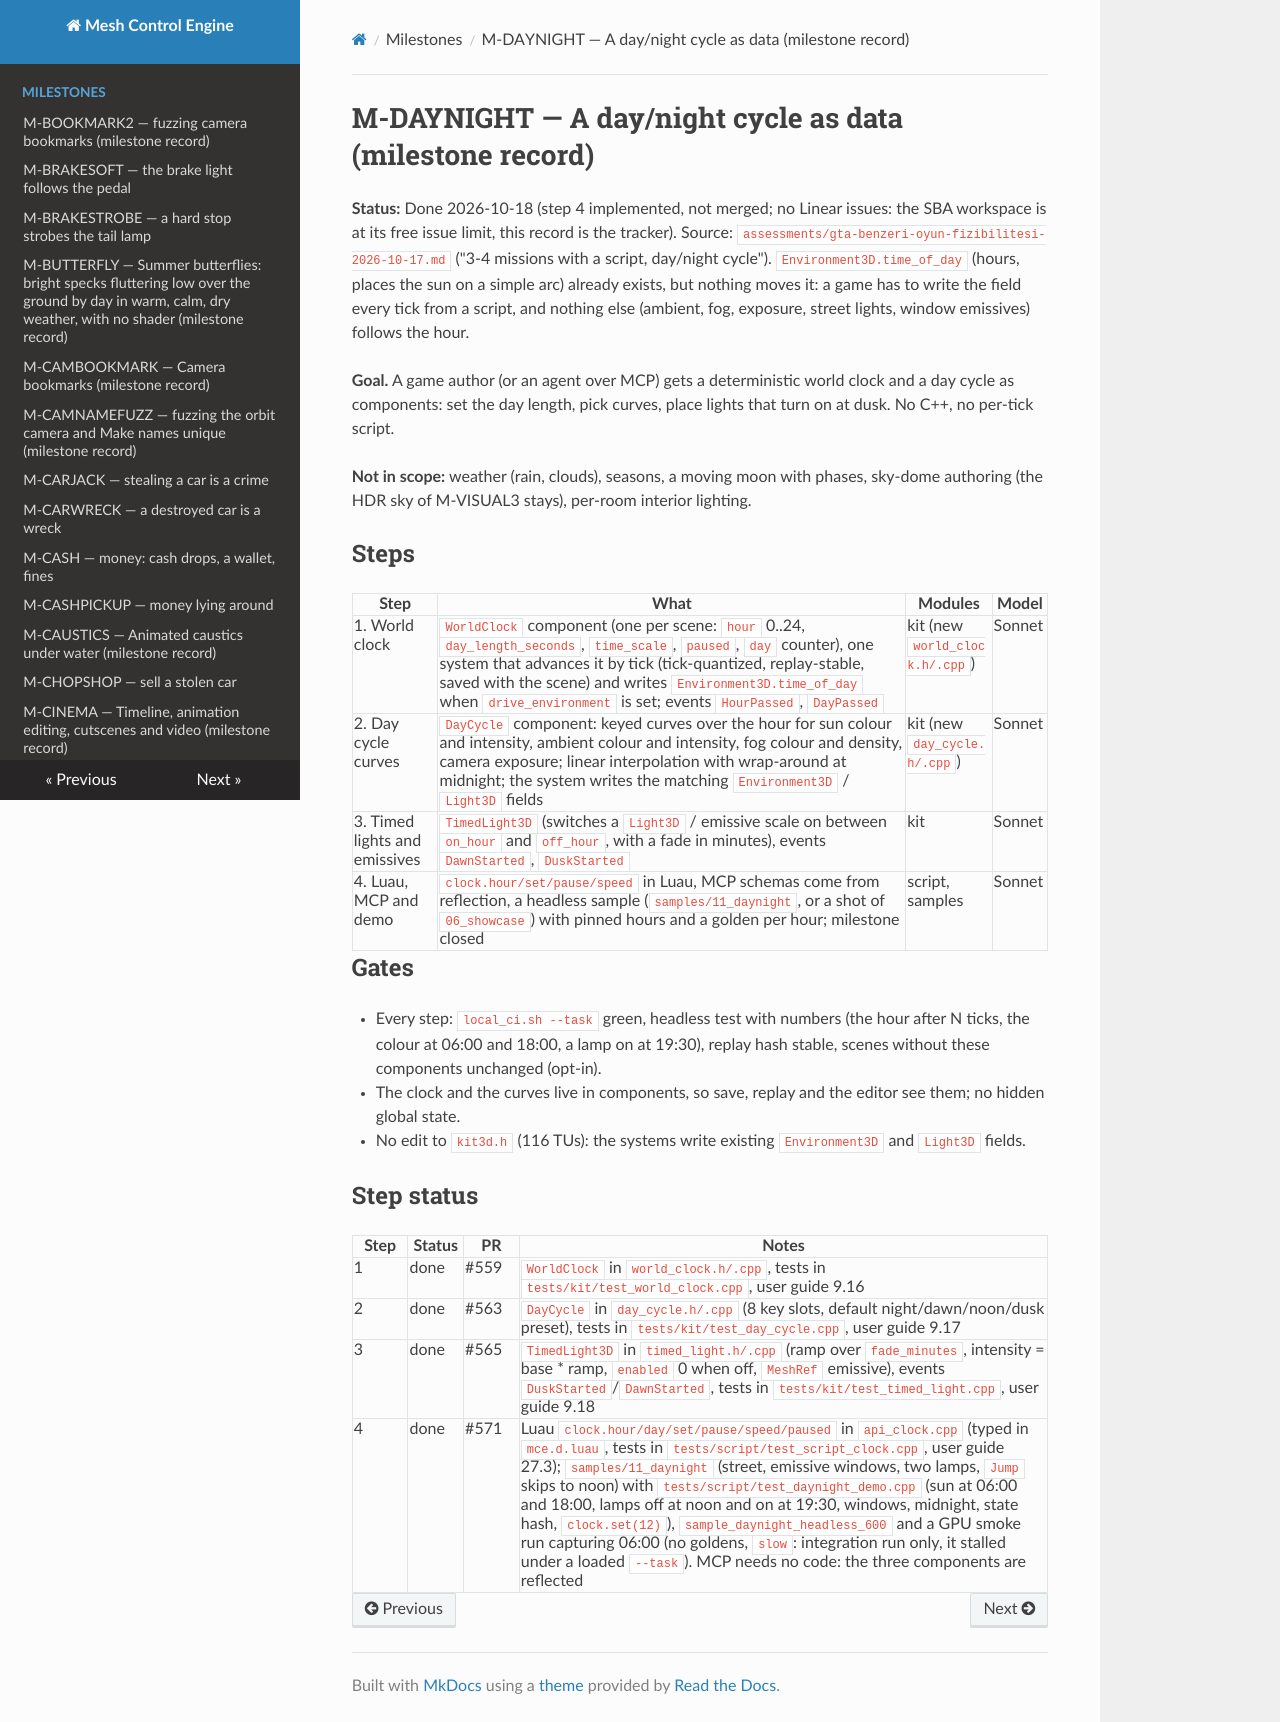

repository: sberkan09/mesh_control_engine · page: milestones/M-DAYNIGHT/index.html · generator: mkdocs

# M-DAYNIGHT — A day/night cycle as data (milestone record)

**Status:** Done 2026-10-18 (step 4 implemented, not merged; no Linear issues: the SBA workspace is at its free issue limit, this record is the tracker).
Source: `assessments/gta-benzeri-oyun-fizibilitesi-2026-10-17.md` ("3-4 missions with a script, day/night cycle"). `Environment3D.time_of_day` (hours, places the sun on a simple arc) already exists, but nothing moves it: a game has to write the field every tick from a script, and nothing else (ambient, fog, exposure, street lights, window emissives) follows the hour.

**Goal.** A game author (or an agent over MCP) gets a deterministic world clock and a day cycle as components: set the day length, pick curves, place lights that turn on at dusk. No C++, no per-tick script.

**Not in scope:** weather (rain, clouds), seasons, a moving moon with phases, sky-dome authoring (the HDR sky of M-VISUAL3 stays), per-room interior lighting.

## Steps

| Step | What | Modules | Model |
|---|---|---|---|
| 1. World clock | `WorldClock` component (one per scene: `hour` 0..24, `day_length_seconds`, `time_scale`, `paused`, `day` counter), one system that advances it by tick (tick-quantized, replay-stable, saved with the scene) and writes `Environment3D.time_of_day` when `drive_environment` is set; events `HourPassed`, `DayPassed` | kit (new `world_clock.h/.cpp`) | Sonnet |
| 2. Day cycle curves | `DayCycle` component: keyed curves over the hour for sun colour and intensity, ambient colour and intensity, fog colour and density, camera exposure; linear interpolation with wrap-around at midnight; the system writes the matching `Environment3D` / `Light3D` fields | kit (new `day_cycle.h/.cpp`) | Sonnet |
| 3. Timed lights and emissives | `TimedLight3D` (switches a `Light3D` / emissive scale on between `on_hour` and `off_hour`, with a fade in minutes), events `DawnStarted`, `DuskStarted` | kit | Sonnet |
| 4. Luau, MCP and demo | `clock.hour/set/pause/speed` in Luau, MCP schemas come from reflection, a headless sample (`samples/11_daynight`, or a shot of `06_showcase`) with pinned hours and a golden per hour; milestone closed | script, samples | Sonnet |

## Gates
- Every step: `local_ci.sh --task` green, headless test with numbers (the hour after N ticks, the colour at 06:00 and 18:00, a lamp on at 19:30), replay hash stable, scenes without these components unchanged (opt-in).
- The clock and the curves live in components, so save, replay and the editor see them; no hidden global state.
- No edit to `kit3d.h` (116 TUs): the systems write existing `Environment3D` and `Light3D` fields.

## Step status

| Step | Status | PR | Notes |
|---|---|---|---|
| 1 | done | #559 | `WorldClock` in `world_clock.h/.cpp`, tests in `tests/kit/test_world_clock.cpp`, user guide 9.16 |
| 2 | done | #563 | `DayCycle` in `day_cycle.h/.cpp` (8 key slots, default night/dawn/noon/dusk preset), tests in `tests/kit/test_day_cycle.cpp`, user guide 9.17 |
| 3 | done | #565 | `TimedLight3D` in `timed_light.h/.cpp` (ramp over `fade_minutes`, intensity = base * ramp, `enabled` 0 when off, `MeshRef` emissive), events `DuskStarted`/`DawnStarted`, tests in `tests/kit/test_timed_light.cpp`, user guide 9.18 |
| 4 | done | #571 | Luau `clock.hour/day/set/pause/speed/paused` in `api_clock.cpp` (typed in `mce.d.luau`, tests in `tests/script/test_script_clock.cpp`, user guide 27.3); `samples/11_daynight` (street, emissive windows, two lamps, `Jump` skips to noon) with `tests/script/test_daynight_demo.cpp` (sun at 06:00 and 18:00, lamps off at noon and on at 19:30, windows, midnight, state hash, `clock.set(12)`), `sample_daynight_headless_600` and a GPU smoke run capturing 06:00 (no goldens, `slow`: integration run only, it stalled under a loaded `--task`). MCP needs no code: the three components are reflected |
